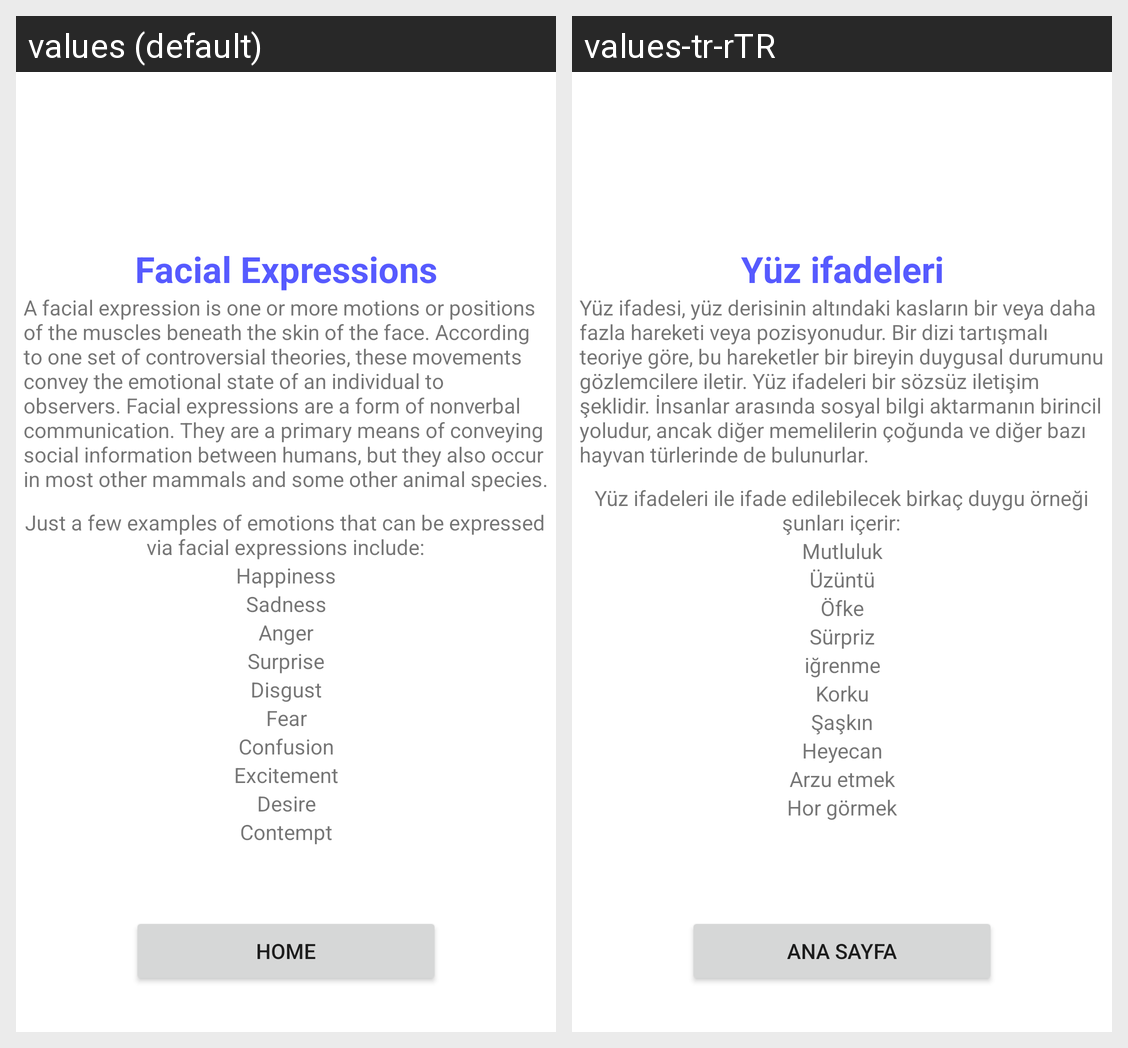

This grid shows one Android layout under two languages. Give, for every string resource on the screen, its name, the default text and each shown locale's text.
Android screen res/layout/activity_facial_expression.xml rendered under 2 locales, left to right: values (default), values-tr-rTR. Device: Nexus 5 (rendered at 1080×1920; each locale shown at half size, 540×960, under a caption strip naming it); theme Theme.Android_project.
Strings drawn on this screen, with the default value and each locale's value (text and hints the layout hard-codes, and strings that could not be matched under every locale, appear in the picture but are not listed):

facialHead
  values: Facial Expressions
  values-tr-rTR: Yüz ifadeleri

facialText1
  values: A facial expression is one or more motions or positions of the muscles beneath the skin of the face. According to one set of controversial theories, these movements convey the emotional state of an individual to observers. Facial expressions are a form of nonverbal communication. They are a primary means of conveying social information between humans, but they also occur in most other mammals and …[clipped]
  values-tr-rTR: Yüz ifadesi, yüz derisinin altındaki kasların bir veya daha fazla hareketi veya pozisyonudur. Bir dizi tartışmalı teoriye göre, bu hareketler bir bireyin duygusal durumunu gözlemcilere iletir. Yüz ifadeleri bir sözsüz iletişim şeklidir. İnsanlar arasında sosyal bilgi aktarmanın birincil yoludur, ancak diğer memelilerin çoğunda ve diğer bazı hayvan türlerinde de bulunurlar.

facialText2
  values: Just a few examples of emotions that can be expressed via facial expressions include:
  values-tr-rTR: Yüz ifadeleri ile ifade edilebilecek birkaç duygu örneği şunları içerir:

facialText3
  values: Happiness
  values-tr-rTR: Mutluluk

facialText4
  values: Sadness
  values-tr-rTR: Üzüntü

facialText5
  values: Anger
  values-tr-rTR: Öfke

facialText6
  values: Surprise
  values-tr-rTR: Sürpriz

facialText7
  values: Disgust
  values-tr-rTR: iğrenme

facialText8
  values: Fear
  values-tr-rTR: Korku

facialText9
  values: Confusion
  values-tr-rTR: Şaşkın

facialText10
  values: Excitement
  values-tr-rTR: Heyecan

facialText11
  values: Desire
  values-tr-rTR: Arzu etmek

facialText12
  values: Contempt
  values-tr-rTR: Hor görmek

facialButton
  values: Home
  values-tr-rTR: Ana sayfa
